Run: headless pygame with SDL's dummy video driver; simulated clock (each Clock.tick advances the game by its frame time, no real sleeping); random seed 0; keys injected as events and as key.get_pressed() state; mouse plan: one left click at the window centre at the start of phase 2, then a move to the lower-right quarter at the start of phase 3.
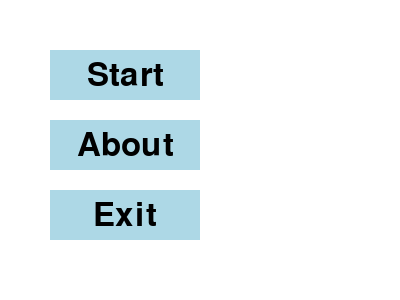
Frame 1 of 4 · flips 1–60 · no input
Frame 2 of 4 · flips 61–180 · clicked the window centre · tapped SPACE, RETURN · held RIGHT (→), D · screen unchanged from frame 1, image omitted
Frame 3 of 4 · flips 181–300 · moved the mouse to the lower-right quarter · held DOWN (↓), S · screen unchanged from frame 2, image omitted
Frame 4 of 4 · flips 301–420 · held LEFT (←), A, UP (↑), W · screen unchanged from frame 3, image omitted

The pygame program that drew these frames:

# How do i make a text box pop up when i hover over a button in pygame
# https://stackoverflow.com/questions/69833827/how-do-i-make-a-text-box-pop-up-when-i-hover-over-a-button-in-pygame/69961155#69961155)
# 
# GitHub - PyGameExamplesAndAnswers - UI elements -  Tool tip
# https://github.com/Rabbid76/PyGameExamplesAndAnswers/blob/master/documentation/pygame/pygame_ui_elements.md

import pygame
pygame.init()

class Button():
    def __init__(self, x, y, w, h, color, highlight_color, font, text, tip_text, tool_tip):
        self.rect = pygame.Rect(x, y, w, h)
        self.color = color
        self.highlight_color = highlight_color
        self.image = font.render(text, True, (0, 0, 0))
        self.hover = False
        self.tip_text = tip_text
        self.tool_tip = tool_tip
        
    def update(self, mouse_pos):
        self.hover = self.rect.collidepoint(mouse_pos)
        if self.hover and self.tool_tip:
            self.tool_tip.set_text(self.tip_text)

    def draw(self, surf):
        color = self.color if self.hover  else self.highlight_color
        pygame.draw.rect(surf, color, self.rect)
        surf.blit(self.image, self.image.get_rect(center = self.rect.center))

class ToolTip():
    def __init__(self, font):
        self.font = font 
        self.tip_text = None
        self.current_text = None
        self.rect = None
        self.image = None

    def set_text(self, tip_text):
        self.tip_text = tip_text

    def update(self, mouse_pos):
        if self.tip_text != self.current_text:
            self.current_text = self.tip_text
            if self.current_text == None:
                self.image = None
                self.rect = None
            else:
                self.image = self.font.render(self.tip_text, True, (0, 0, 0))
                self.rect = self.image.get_rect().inflate(6, 2)
        if self.rect:
            self.rect.topleft = mouse_pos[0]+16, mouse_pos[1]

    def draw(self, surf):
        if self.rect and self.image:
            pygame.draw.rect(surf, (255, 255, 0), self.rect)
            surf.blit(self.image, self.image.get_rect(center = self.rect.center))
                
window = pygame.display.set_mode((400, 300))
clock = pygame.time.Clock()
button_font = pygame.font.Font(None, 48)
tip_font = pygame.font.Font(None, 32)
tool_tip = ToolTip(tip_font)
buttons = [
    Button(50, 50, 150, 50, "gray", "lightblue", button_font, "Start", "Start the game", tool_tip),
    Button(50, 120, 150, 50, "gray", "lightblue", button_font, "About", "Show about box", tool_tip),
    Button(50, 190, 150, 50, "gray", "lightblue", button_font, "Exit", "Terminate application", tool_tip)
]

run = True
while run:    
    clock.tick(100)
    for event in pygame.event.get():
        if event.type == pygame.QUIT:
            run = False

    mouse_pos = pygame.mouse.get_pos()
    tool_tip.set_text(None)
    for button in buttons:
        button.update(mouse_pos)
    tool_tip.update(mouse_pos)
  
    window.fill((255, 255, 255))
    for button in buttons:
        button.draw(window)
    tool_tip.draw(window)
    pygame.display.flip()

pygame.quit()
exit()
